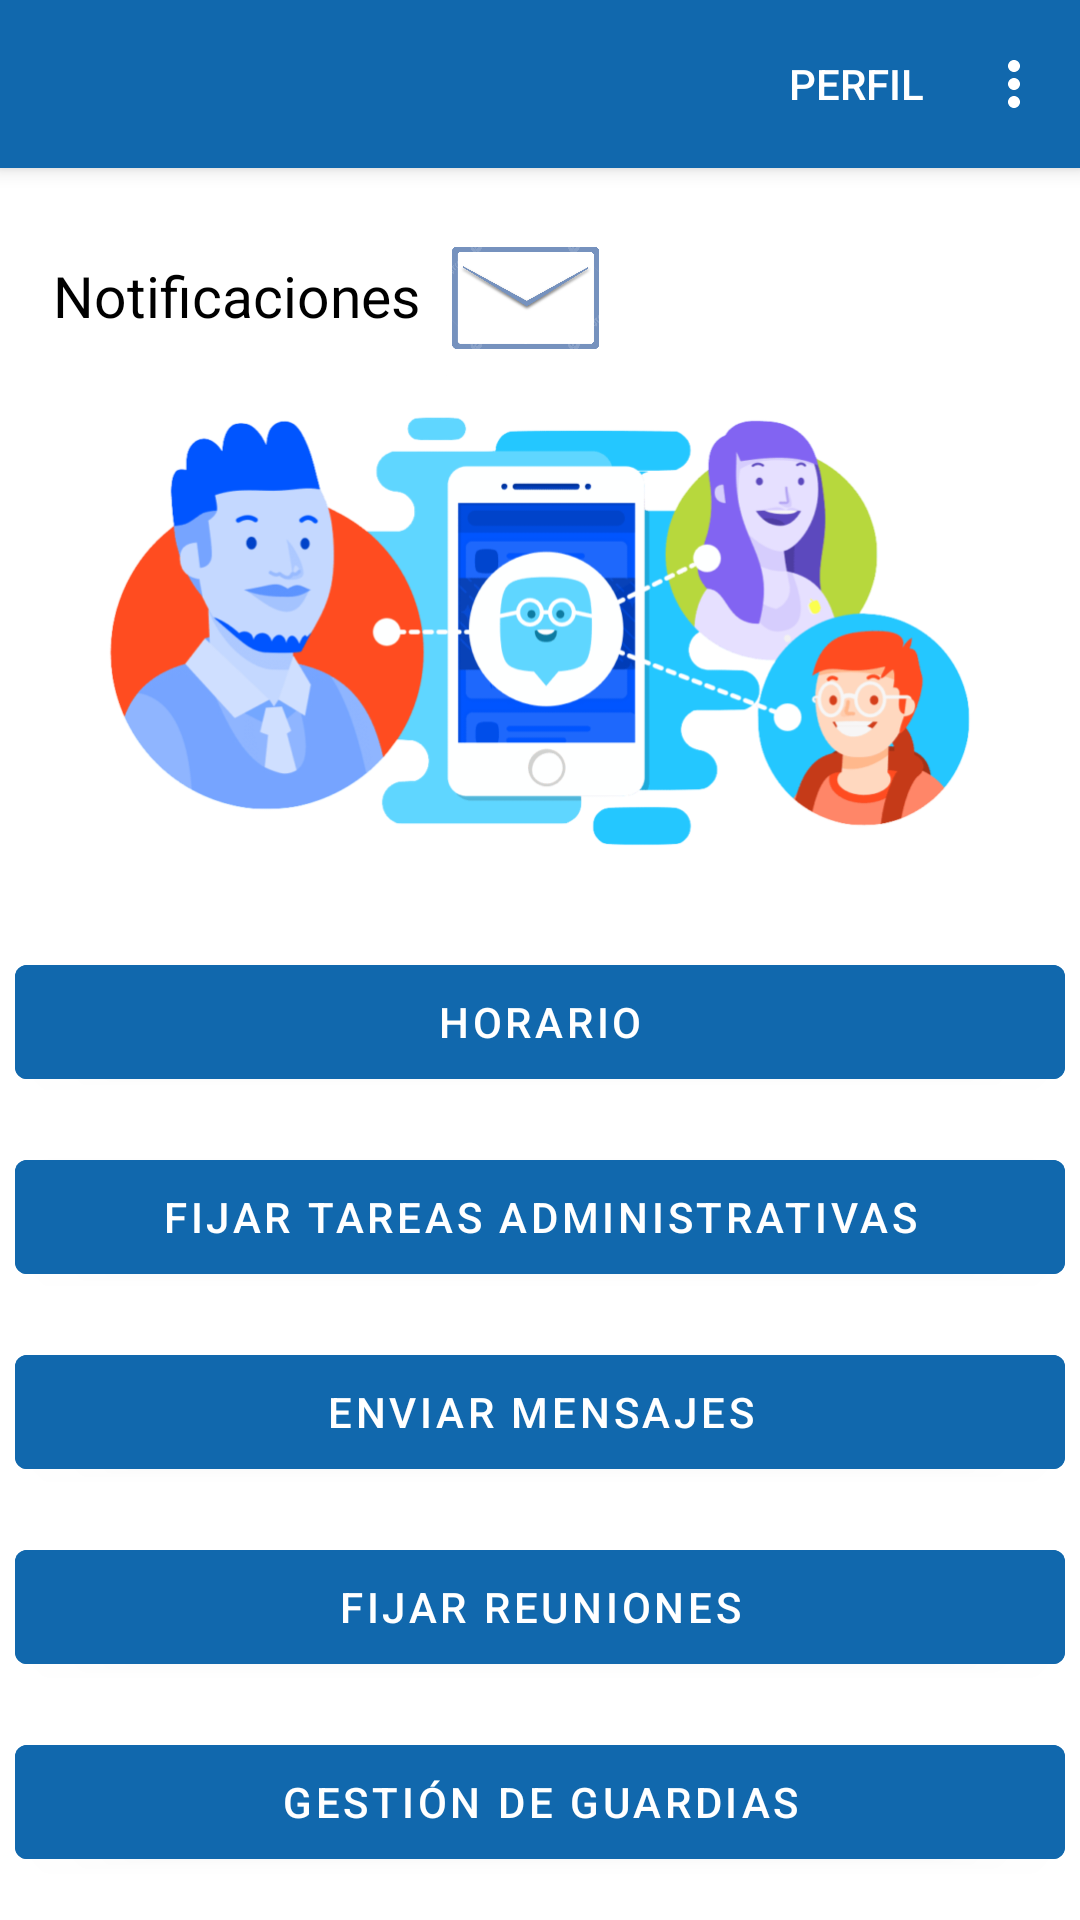

This screen was rendered from an Android layout file. Write that file and the resources it references.
<!-- AndroidManifest.xml: application theme Theme.GestionCentroDocente -->
<!-- res/layout/activity_pantalla_principal_jestudios.xml -->
<?xml version="1.0" encoding="utf-8"?>
<LinearLayout
    android:id="@+id/linearLayoutPantallaPrincipalJefeEstudios"
    xmlns:android="http://schemas.android.com/apk/res/android"
    xmlns:app="http://schemas.android.com/apk/res-auto"
    xmlns:tools="http://schemas.android.com/tools"
    android:layout_width="match_parent"
    android:layout_height="match_parent"
    android:orientation="vertical"
    tools:context=".pantallas.PantallaPrincipal">


    <com.google.android.material.appbar.MaterialToolbar
        android:id="@+id/encabezadoMenuPrincipal"
        style="@style/Widget.MaterialComponents.Toolbar.Primary"
        android:layout_width="match_parent"
        android:layout_height="?attr/actionBarSize"
        android:backgroundTint="@color/blue_dark"
        app:menu="@menu/menu_principal"
        />

    <LinearLayout
        android:id="@+id/linearContenedorSuperior"
        android:layout_width="match_parent"
        android:layout_height="wrap_content"
        android:orientation="horizontal"
        android:layout_marginTop="10dp"
        android:gravity="start|center">
        <TextView
            android:id="@+id/notificaciones"
            android:layout_width="140dp"
            android:layout_height="wrap_content"
            android:text="@string/notificaciones"
            android:textSize="19sp"
            android:textColor="@color/black"
            android:textAlignment="textEnd"
            >
        </TextView>
        <ImageView
            android:id="@+id/imagenNotificaciones"
            android:layout_width="70dp"
            android:layout_height="65dp"
            android:src="@drawable/mail_image"
            android:scaleType="fitCenter">
        </ImageView>
    </LinearLayout>



    <LinearLayout
        android:id="@+id/linearOpciones"
        android:layout_width="match_parent"
        android:layout_height="match_parent"
        android:orientation="vertical"
        android:gravity="center"

        >

        <ImageView
            android:id="@+id/imagenLogoCentro"
            android:layout_width="match_parent"
            android:layout_height="170dp"
            android:src="@drawable/docente"
            android:scaleType="fitCenter"
            android:layout_marginBottom="20dp">
        </ImageView>


        <com.google.android.material.button.MaterialButton
            android:id="@+id/ppBotonMirarHorario"
            android:layout_width="350dp"
            android:layout_height="50dp"
            android:backgroundTint="@color/blue_dark"
            android:text="@string/mostrarHorario"/>
        <com.google.android.material.button.MaterialButton
            android:id="@+id/adjudicarTareasAdmin"
            android:layout_width="350dp"
            android:layout_height="50dp"
            android:backgroundTint="@color/blue_dark"
            android:text="@string/fijarTareasAdmin"
            android:layout_marginTop="15dp"/>
        <com.google.android.material.button.MaterialButton
            android:id="@+id/enviarMensajes"
            android:layout_width="350dp"
            android:layout_height="50dp"
            android:backgroundTint="@color/blue_dark"
            android:text="@string/enviarMensajes"
            android:layout_marginTop="15dp"/>
        <com.google.android.material.button.MaterialButton
            android:id="@+id/fijarReunionesJE"
            android:layout_width="350dp"
            android:layout_height="50dp"
            android:backgroundTint="@color/blue_dark"
            android:text="@string/fijarReuniones"
            android:layout_marginTop="15dp"/>

        <com.google.android.material.button.MaterialButton
            android:id="@+id/gestionInformeGuardias"
            android:layout_width="350dp"
            android:layout_height="50dp"
            android:backgroundTint="@color/blue_dark"
            android:text="@string/gestionGuardias"
            android:layout_marginTop="15dp"
            android:layout_marginBottom="20dp"
            />


    </LinearLayout>



</LinearLayout>
<!-- resources referenced by this layout -->
<resources>
  <color name="black">#FF000000</color>
  <color name="blue_dark">#1168AD</color>
  <!-- drawable docente: png bitmap (drawable, 119324 bytes) -->
  <!-- drawable mail_image: png bitmap (drawable, 79190 bytes) -->
  <string name="enviarMensajes">Enviar mensajes</string>
  <string name="fijarReuniones">FIJAR REUNIONES</string>
  <string name="fijarTareasAdmin">Fijar tareas administrativas</string>
  <string name="gestionGuardias">Gestión de Guardias</string>
  <string name="mostrarHorario">Horario</string>
  <string name="notificaciones">Notificaciones</string>
  <style name="Theme.GestionCentroDocente" parent="Theme.MaterialComponents.DayNight.DarkActionBar">
          
          <item name="colorPrimary">@color/blue_dark</item>
          <item name="colorPrimaryVariant">@color/blue</item>
          <item name="colorOnPrimary">@color/white</item>
          
          <item name="colorSecondary">@color/teal_200</item>
          <item name="colorSecondaryVariant">@color/teal_700</item>
          <item name="colorOnSecondary">@color/black</item>
          
          <item name="android:statusBarColor">?attr/colorPrimaryVariant</item>
          
      </style>
  <color name="blue">#2196F3</color>
  <color name="white">#FFFFFFFF</color>
  <color name="teal_200">#FF3700B3</color>
  <color name="teal_700">#FF03DAC5</color>
</resources>
